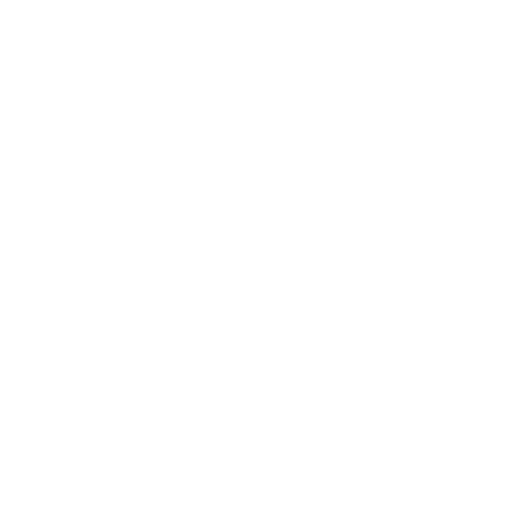
t = 0.00 s
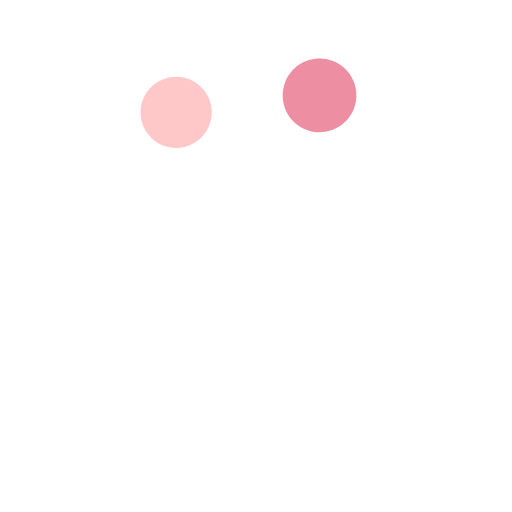
t = 0.50 s
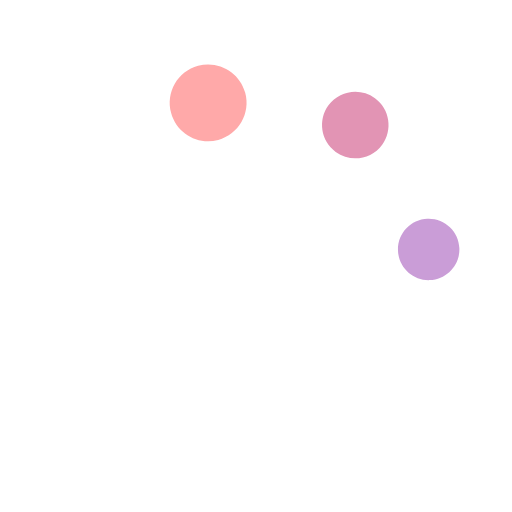
t = 0.96 s
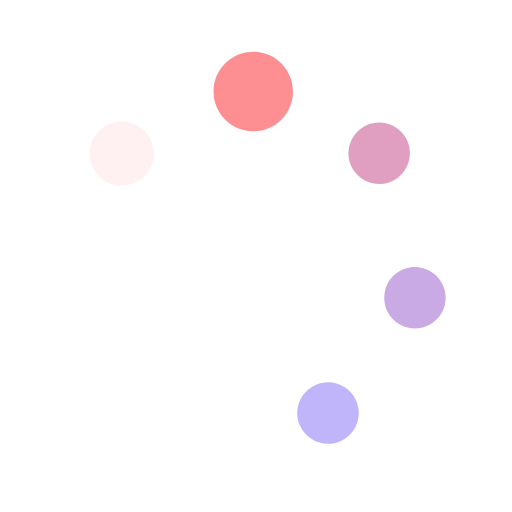
t = 1.42 s
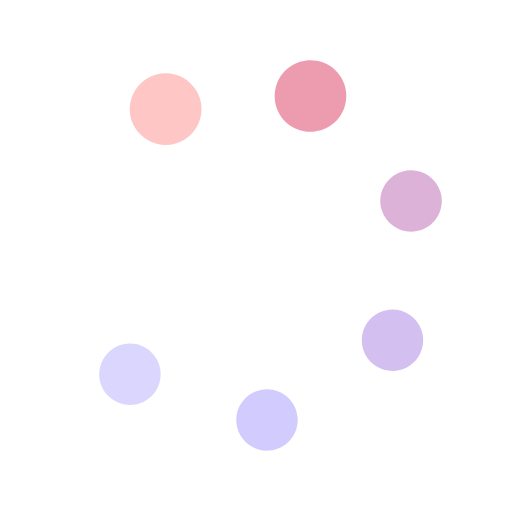
t = 1.91 s
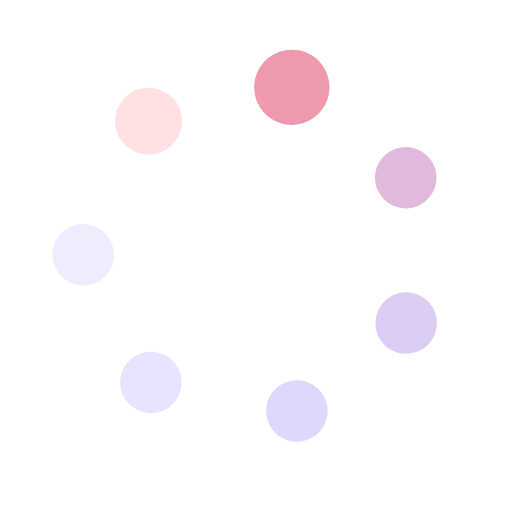
t = 2.21 s

The animated SVG that drew these frames (rendered in a browser with its animation timeline set to each time). Animation: 22 SMIL elements (animate=13,animateTransform=9); one cycle of 2.87 s, repeats indefinitely.

<svg fill="none" height="100%" width="100%" viewBox="0 0 200 200" xmlns:xlink="http://www.w3.org/1999/xlink" xmlns="http://www.w3.org/2000/svg"><g style="isolation: isolate"><g id="i0"><g transform="translate(100,100)"><g transform="rotate(0)"><animateTransform repeatCount="indefinite" type="rotate" attributeName="transform" dur="2.87s" begin="0s" calcMode="spline" values="0; 360; 405; 405" keyTimes="0; 0.86364; 0.988372; 1" keySplines="0 0 1 1; 0 0 1 1; 0 0 1 1" fill="freeze" /><g transform="scale(1,1) translate(0,0)"><g transform="matrix(1,0,0,1,-127,-133)" style="mix-blend-mode: exclusion" id="i1"><g opacity="0"><animate repeatCount="indefinite" attributeName="opacity" dur="2.87s" begin="0s" fill="freeze" values="0; 0; 1; 0" keyTimes="0; 0.738872; 0.86364; 1" keySplines="0 0 1 1; 0 0 1 1; 0 0 1 1" calcMode="spline" /><g transform="translate(126.914,65.654)"><g id="i2" transform="scale(0.75,0.75)"><animateTransform repeatCount="indefinite" type="scale" attributeName="transform" dur="2.87s" begin="0s" calcMode="spline" values="0.75 0.75; 0.75 0.75; 1 1; 0.75 0.75; 0.75 0.75" keyTimes="0; 0.738872; 0.863639; 1; 1" keySplines="0 0 1 1; 0 0 1 1; 0 0 1 1; 0 0 1 1" fill="freeze" /><path fill="#ff8c8c" d="M16,0C16,8.836,8.836,16,0,16C-8.837,16,-16,8.836,-16,0C-16,-8.836,-8.837,-16,0,-16C8.836,-16,16,-8.836,16,0Z" /></g></g></g><g opacity="0"><animate repeatCount="indefinite" attributeName="opacity" dur="2.87s" begin="0s" fill="freeze" values="0; 1; 0; 0" keyTimes="0; 0.124744; 0.860465; 1" keySplines="0 0 1 1; 0 0 1 1; 0 0 1 1" calcMode="spline" /><g transform="translate(74.412,90.68)"><g id="i3" transform="scale(0.75,0.75)"><animateTransform repeatCount="indefinite" type="scale" attributeName="transform" dur="2.87s" begin="0s" calcMode="spline" values="0.75 0.75; 1 1; 0.75 0.75; 0.75 0.75" keyTimes="0; 0.124744; 0.249506; 1" keySplines="0 0 1 1; 0 0 1 1; 0 0 1 1" fill="freeze" /><path fill="#ff8c8c" d="M9.982,-12.504C16.888,-6.991,18.018,3.077,12.505,9.982C6.992,16.888,-3.076,18.017,-9.982,12.505C-16.888,6.992,-18.018,-3.076,-12.504,-9.982C-6.992,-16.888,3.076,-18.017,9.982,-12.504Z"><animate repeatCount="indefinite" attributeName="fill" dur="2.87s" begin="0s" fill="freeze" values="#ff8c8c; #ff8c8c; #7765fc; #7765fc" keyTimes="0; 0.116279; 0.523256; 1" keySplines="0 0 1 1; 0 0 1 1; 0 0 1 1" calcMode="spline" /></path></g></g></g><g opacity="0"><animate repeatCount="indefinite" attributeName="opacity" dur="2.87s" begin="0s" fill="freeze" values="0; 0; 1; 0; 0" keyTimes="0; 0.115151; 0.239884; 0.883721; 1" keySplines="0 0 1 1; 0 0 1 1; 0 0 1 1; 0 0 1 1" calcMode="spline" /><g transform="translate(64.152,146.153)"><g id="i4" transform="scale(0.75,0.75)"><animateTransform repeatCount="indefinite" type="scale" attributeName="transform" dur="2.87s" begin="0s" calcMode="spline" values="0.75 0.75; 0.75 0.75; 1 1; 0.75 0.75; 0.75 0.75" keyTimes="0; 0.115151; 0.239883; 0.364651; 1" keySplines="0 0 1 1; 0 0 1 1; 0 0 1 1; 0 0 1 1" fill="freeze" /><path fill="#ff8c8c" d="M-3.545,-15.602C5.072,-17.56,13.644,-12.162,15.602,-3.544C17.56,5.073,12.162,13.645,3.545,15.602C-5.072,17.56,-13.645,12.162,-15.603,3.544C-17.56,-5.072,-12.162,-13.645,-3.545,-15.602Z"><animate repeatCount="indefinite" attributeName="fill" dur="2.87s" begin="0s" fill="freeze" values="#ff8c8c; #ff8c8c; #7765fc; #7765fc" keyTimes="0; 0.232558; 0.639535; 1" keySplines="0 0 1 1; 0 0 1 1; 0 0 1 1" calcMode="spline" /></path></g></g></g><g opacity="0"><animate repeatCount="indefinite" attributeName="opacity" dur="2.87s" begin="0s" fill="freeze" values="0; 0; 1; 0; 0" keyTimes="0; 0.239884; 0.364651; 0.906977; 1" keySplines="0 0 1 1; 0 0 1 1; 0 0 1 1; 0 0 1 1" calcMode="spline" /><g transform="translate(101.856,190.389)"><g id="i5" transform="scale(0.75,0.75)"><animateTransform repeatCount="indefinite" type="scale" attributeName="transform" dur="2.87s" begin="0s" calcMode="spline" values="0.75 0.75; 0.75 0.75; 1 1; 0.75 0.75; 0.75 0.75" keyTimes="0; 0.240698; 0.364651; 0.495509; 1" keySplines="0 0 1 1; 0 0 1 1; 0 0 1 1; 0 0 1 1" fill="freeze" /><path fill="#ff8c8c" d="M-14.405,-6.964C-10.559,-14.92,-0.992,-18.251,6.964,-14.405C14.92,-10.56,18.251,-0.992,14.406,6.963C10.559,14.919,0.992,18.251,-6.964,14.404C-14.919,10.558,-18.251,0.991,-14.405,-6.964Z"><animate repeatCount="indefinite" attributeName="fill" dur="2.87s" begin="0s" fill="freeze" values="#ff8c8c; #ff8c8c; #7765fc; #7765fc" keyTimes="0; 0.372093; 0.77907; 1" keySplines="0 0 1 1; 0 0 1 1; 0 0 1 1" calcMode="spline" /></path></g></g></g><g opacity="0"><animate repeatCount="indefinite" attributeName="opacity" dur="2.87s" begin="0s" fill="freeze" values="0; 0; 1; 0; 0" keyTimes="0; 0.355046; 0.479802; 0.930233; 1" keySplines="0 0 1 1; 0 0 1 1; 0 0 1 1; 0 0 1 1" calcMode="spline" /><g transform="translate(156.667,190.008)"><g id="i6" transform="scale(0.75,0.75)"><animateTransform repeatCount="indefinite" type="scale" attributeName="transform" dur="2.87s" begin="0s" calcMode="spline" values="0.75 0.75; 0.75 0.75; 1 1; 0.75 0.75; 0.75 0.75" keyTimes="0; 0.353942; 0.479802; 0.608779; 1" keySplines="0 0 1 1; 0 0 1 1; 0 0 1 1; 0 0 1 1" fill="freeze" /><path fill="#ff8c8c" d="M-14.429,6.913C-18.247,-1.056,-14.882,-10.611,-6.913,-14.43C1.055,-18.247,10.61,-14.883,14.428,-6.913C18.247,1.056,14.882,10.611,6.913,14.43C-1.057,18.248,-10.611,14.883,-14.429,6.913Z"><animate repeatCount="indefinite" attributeName="fill" dur="2.87s" begin="0s" fill="freeze" values="#ff8c8c; #ff8c8c; #7765fc; #7765fc" keyTimes="0; 0.488372; 0.895349; 1" keySplines="0 0 1 1; 0 0 1 1; 0 0 1 1" calcMode="spline" /></path></g></g></g><g opacity="0"><animate repeatCount="indefinite" attributeName="opacity" dur="2.87s" begin="0s" fill="freeze" values="0; 0; 1; 0; 0" keyTimes="0; 0.479802; 0.604547; 0.953488; 1" keySplines="0 0 1 1; 0 0 1 1; 0 0 1 1; 0 0 1 1" calcMode="spline" /><g transform="translate(191.848,145.401)"><g id="i7" transform="scale(0.75,0.75)"><animateTransform repeatCount="indefinite" type="scale" attributeName="transform" dur="2.87s" begin="0s" calcMode="spline" values="0.75 0.75; 0.75 0.75; 1 1; 0.75 0.75; 0.75 0.75" keyTimes="0; 0.479802; 0.604546; 0.729273; 1" keySplines="0 0 1 1; 0 0 1 1; 0 0 1 1; 0 0 1 1" fill="freeze" /><path fill="#ff8c8c" d="M-3.6,15.59C-12.209,13.602,-17.579,5.012,-15.59,-3.598C-13.603,-12.209,-5.011,-17.578,3.599,-15.59C12.209,-13.602,17.578,-5.01,15.589,3.6C13.602,12.21,5.01,17.577,-3.6,15.59Z"><animate repeatCount="indefinite" attributeName="fill" dur="2.87s" begin="0s" fill="freeze" values="#ff8c8c; #ff8c8c; #7765fc" keyTimes="0; 0.604651; 1" keySplines="0 0 1 1; 0 0 1 1" calcMode="spline" /></path></g></g></g><g opacity="0"><animate repeatCount="indefinite" attributeName="opacity" dur="2.87s" begin="0s" fill="freeze" values="0; 0; 1; 0; 0" keyTimes="0; 0.604546; 0.729279; 0.976744; 1" keySplines="0 0 1 1; 0 0 1 1; 0 0 1 1; 0 0 1 1" calcMode="spline" /><g transform="translate(178.935,90.077)"><g id="i8" transform="scale(0.75,0.75)"><animateTransform repeatCount="indefinite" type="scale" attributeName="transform" dur="2.87s" begin="0s" calcMode="spline" values="0.75 0.75; 0.75 0.75; 1 1; 0.75 0.75; 0.75 0.75" keyTimes="0; 0.604546; 0.729279; 0.859375; 1" keySplines="0 0 1 1; 0 0 1 1; 0 0 1 1; 0 0 1 1" fill="freeze" /><path fill="#ff8c8c" d="M9.939,12.539C3.013,18.028,-7.05,16.863,-12.539,9.938C-18.028,3.013,-16.864,-7.051,-9.938,-12.54C-3.013,-18.028,7.05,-16.864,12.54,-9.939C18.028,-3.014,16.864,7.05,9.939,12.539Z"><animate repeatCount="indefinite" attributeName="fill" dur="2.87s" begin="0s" fill="freeze" values="#ff8c8c; #ff8c8c; #7765fc" keyTimes="0; 0.732558; 1" keySplines="0 0 1 1; 0 0 1 1" calcMode="spline" /></path></g></g></g></g></g></g></g></g><g opacity="0" id="i0"><g transform="translate(100,100)"><g transform="rotate(0)"><animateTransform repeatCount="indefinite" type="rotate" attributeName="transform" dur="2.87s" begin="0s" calcMode="spline" values="0; 360; 405; 405" keyTimes="0; 0.86364; 0.988372; 1" keySplines="0 0 1 1; 0 0 1 1; 0 0 1 1" fill="freeze" /><g transform="scale(1,1) translate(0,0)" /></g></g></g></g></svg>
